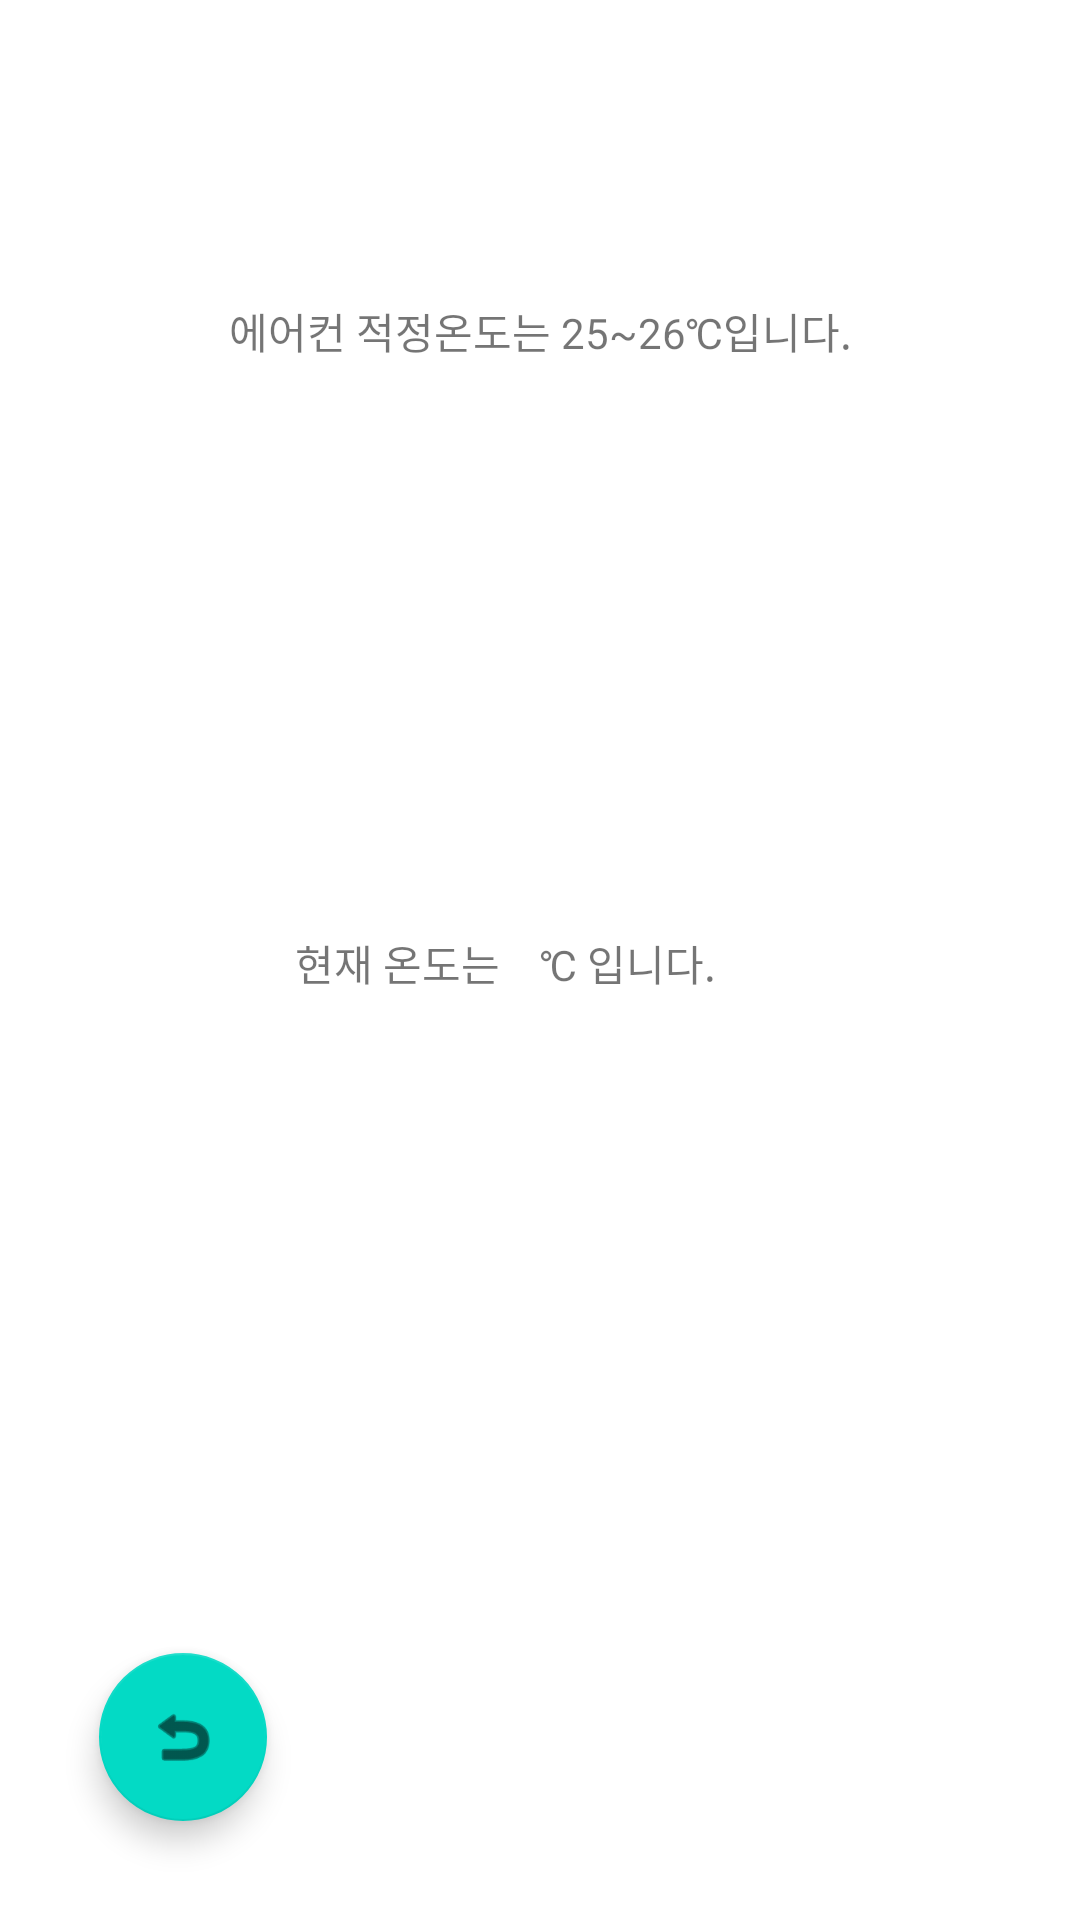

Layout XML and referenced resources for this Android screen:
<!-- AndroidManifest.xml: application theme Theme.IoTProjectReal -->
<!-- res/layout/activity_temp.xml -->
<?xml version="1.0" encoding="utf-8"?>
<androidx.constraintlayout.widget.ConstraintLayout xmlns:android="http://schemas.android.com/apk/res/android"
    xmlns:app="http://schemas.android.com/apk/res-auto"
    xmlns:tools="http://schemas.android.com/tools"
    android:layout_width="match_parent"
    android:layout_height="match_parent">

    <TextView
        android:id="@+id/tempText"
        android:layout_width="wrap_content"
        android:layout_height="wrap_content"
        app:layout_constraintBottom_toBottomOf="parent"
        app:layout_constraintEnd_toEndOf="parent"
        app:layout_constraintStart_toStartOf="parent"
        app:layout_constraintTop_toTopOf="parent" />

    <TextView
        android:id="@+id/textView4"
        android:layout_width="wrap_content"
        android:layout_height="wrap_content"
        android:text="현재 온도는    "
        app:layout_constraintEnd_toStartOf="@+id/tempText"
        app:layout_constraintTop_toTopOf="@+id/tempText" />

    <TextView
        android:id="@+id/textView5"
        android:layout_width="wrap_content"
        android:layout_height="wrap_content"
        android:text="℃ 입니다."
        app:layout_constraintStart_toEndOf="@+id/tempText"
        app:layout_constraintTop_toTopOf="@+id/tempText" />

    <TextView
        android:id="@+id/textView7"
        android:layout_width="wrap_content"
        android:layout_height="wrap_content"
        android:layout_marginTop="100dp"
        android:text="에어컨 적정온도는 25~26℃입니다."
        app:layout_constraintEnd_toEndOf="parent"
        app:layout_constraintStart_toStartOf="parent"
        app:layout_constraintTop_toTopOf="parent" />

    <com.google.android.material.floatingactionbutton.FloatingActionButton
        android:id="@+id/backButton"
        android:layout_width="wrap_content"
        android:layout_height="wrap_content"
        android:layout_marginStart="33dp"
        android:layout_marginBottom="33dp"
        android:clickable="true"
        app:layout_constraintBottom_toBottomOf="parent"
        app:layout_constraintStart_toStartOf="parent"
        app:srcCompat="@android:drawable/ic_menu_revert" />
</androidx.constraintlayout.widget.ConstraintLayout>
<!-- resources referenced by this layout -->
<resources>
  <style name="Theme.IoTProjectReal" parent="Theme.MaterialComponents.DayNight.DarkActionBar">
          
          <item name="colorPrimary">@color/purple_500</item>
          <item name="colorPrimaryVariant">@color/purple_700</item>
          <item name="colorOnPrimary">@color/white</item>
          
          <item name="colorSecondary">@color/teal_200</item>
          <item name="colorSecondaryVariant">@color/teal_700</item>
          <item name="colorOnSecondary">@color/black</item>
          
          <item name="android:statusBarColor" tools:targetApi="l">?attr/colorPrimaryVariant</item>
          
      </style>
  <!-- not gathered from this repository: default colours our renderer supplied (Android Studio template values) -->
  <color name="purple_500">#FF6200EE</color>
  <color name="purple_700">#FF3700B3</color>
  <color name="teal_200">#FF03DAC5</color>
  <color name="teal_700">#FF018786</color>
  <color name="black">#FF000000</color>
  <color name="white">#FFFFFFFF</color>
</resources>
